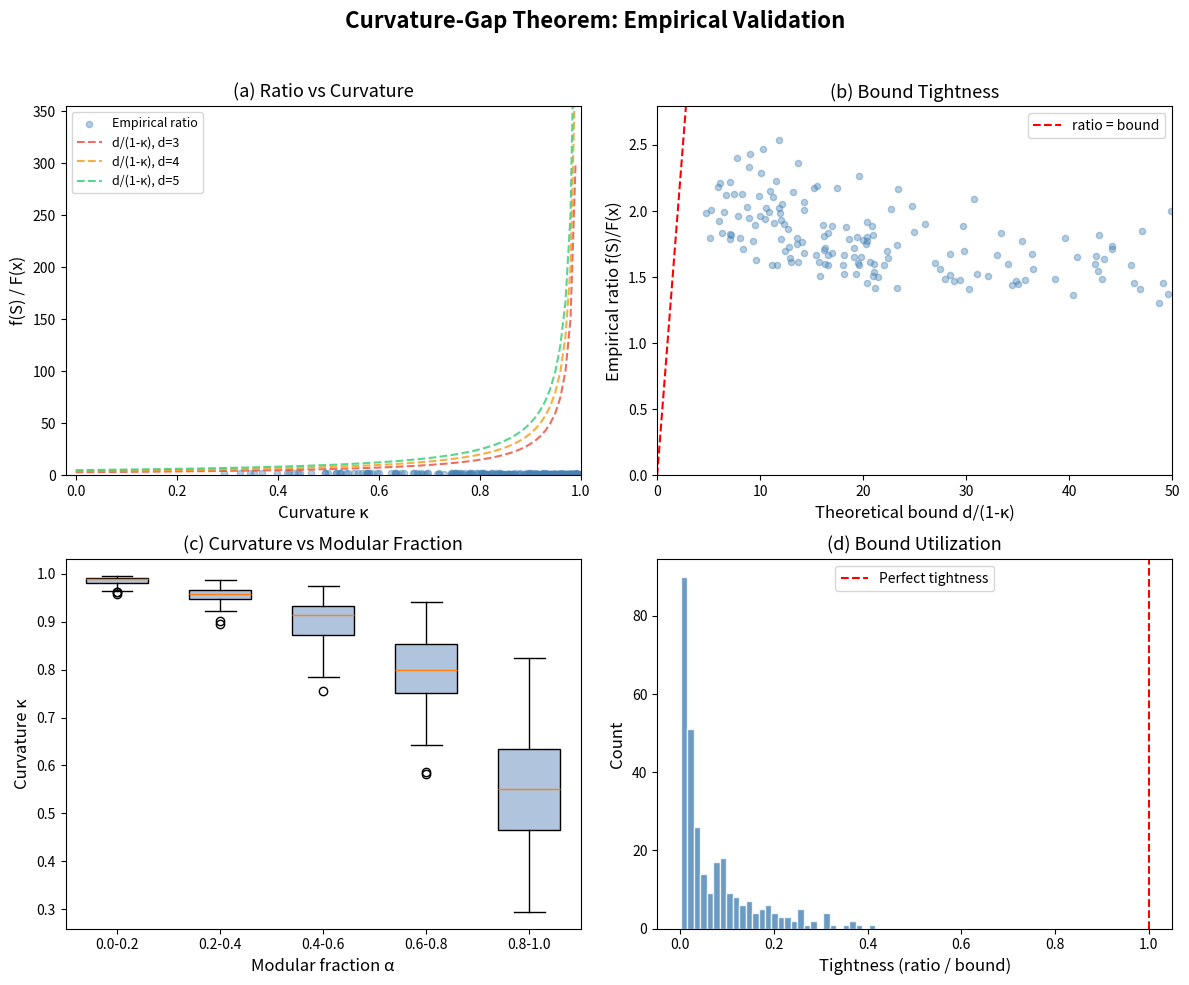

Reproduce this figure in Python.
#!/usr/bin/env python3
"""
Visualization: Curvature-Gap Theorem
======================================

Produces a 2x2 panel figure illustrating:
1. Curvature vs approximation ratio across random instances
2. Theoretical bound d/(1-κ) vs empirical ratio
3. Distribution of curvature values by modular fraction α
4. Tightness of the bound as a function of curvature

Uses matplotlib to produce a publication-quality figure.
"""

import matplotlib
matplotlib.use('Agg')
import matplotlib.pyplot as plt
import random
import math


def run_experiments():
    """Generate experiment data."""
    random.seed(42)
    results = []

    for _ in range(300):
        n = random.choice([8, 10, 12])
        d_max = random.randint(3, 5)
        alpha = random.uniform(0.05, 0.95)
        num_items = random.randint(8, 15)

        # Random submodular function: α·modular + (1-α)·coverage
        vertex_w = [random.uniform(0.5, 3.0) for _ in range(n)]
        items = [(random.uniform(0.5, 3.0),
                  random.sample(range(n), random.randint(2, min(4, n))))
                 for _ in range(num_items)]

        def f(A, vw=vertex_w, it=items, a=alpha):
            mod = a * sum(vw[v] for v in A)
            cov = (1 - a) * sum(c for c, S in it if A & set(S))
            return mod + cov

        # Generate hypergraph
        m = random.randint(10, 25)
        edges = [random.sample(range(n), random.randint(2, d_max))
                 for _ in range(m)]
        d = max(len(e) for e in edges)

        # Curvature
        V = set(range(n))
        fV = f(V)
        min_ratio = float('inf')
        for v in range(n):
            fv = f({v})
            if fv > 1e-12:
                ratio = (fV - f(V - {v})) / fv
                min_ratio = min(min_ratio, ratio)
        kappa = max(0.0, 1.0 - min_ratio) if min_ratio < float('inf') else 0.0

        if kappa > 0.999:
            continue

        # Fractional solution
        x = [1.0 / d + 0.05] * n
        for _ in range(10):
            for edge in edges:
                s = sum(x[v] for v in edge)
                if s < 1.0:
                    boost = (1.0 - s) / len(edge) + 0.01
                    for v in edge:
                        x[v] = min(1.0, x[v] + boost)

        # Threshold rounding
        S = {v for v in range(n) if x[v] >= 1.0 / d}
        fS = f(S)

        # Exact MLE
        Fx = 0.0
        for mask in range(1 << n):
            A = {v for v in range(n) if mask & (1 << v)}
            prob = 1.0
            for v in range(n):
                prob *= x[v] if v in A else (1.0 - x[v])
            Fx += prob * f(A)

        if Fx > 1e-6:
            ratio = fS / Fx
            bound = d / (1.0 - kappa)
            tightness = ratio / bound
            results.append({
                'kappa': kappa, 'ratio': ratio, 'bound': bound,
                'tightness': tightness, 'd': d, 'alpha': alpha,
            })

    return results


def make_figure(results):
    """Create the 2x2 visualization."""
    fig, axes = plt.subplots(2, 2, figsize=(12, 10))
    fig.suptitle('Curvature-Gap Theorem: Empirical Validation',
                 fontsize=16, fontweight='bold', y=0.98)

    # Panel 1: Ratio vs Curvature
    ax = axes[0, 0]
    kappas = [r['kappa'] for r in results]
    ratios = [r['ratio'] for r in results]
    bounds = [r['bound'] for r in results]

    ax.scatter(kappas, ratios, alpha=0.4, s=20, c='steelblue', label='Empirical ratio')

    # Plot theoretical bound curve for d=3,4,5
    k_range = [i * 0.01 for i in range(100)]
    for d_val, color in [(3, '#e74c3c'), (4, '#f39c12'), (5, '#2ecc71')]:
        bound_curve = [d_val / (1.0 - k) for k in k_range]
        ax.plot(k_range, bound_curve, '--', color=color, linewidth=1.5,
                label=f'd/(1-κ), d={d_val}', alpha=0.8)

    ax.set_xlabel('Curvature κ', fontsize=12)
    ax.set_ylabel('f(S) / F(x)', fontsize=12)
    ax.set_title('(a) Ratio vs Curvature', fontsize=13)
    ax.legend(fontsize=9, loc='upper left')
    ax.set_xlim(-0.02, 1.0)
    ax.set_ylim(0, max(bounds) * 0.3)

    # Panel 2: Bound vs Empirical
    ax = axes[0, 1]
    ax.scatter(bounds, ratios, alpha=0.4, s=20, c='steelblue')
    max_b = min(max(bounds), 50)
    ax.plot([0, max_b], [0, max_b], 'r--', linewidth=1.5, label='ratio = bound')
    ax.set_xlabel('Theoretical bound d/(1-κ)', fontsize=12)
    ax.set_ylabel('Empirical ratio f(S)/F(x)', fontsize=12)
    ax.set_title('(b) Bound Tightness', fontsize=13)
    ax.set_xlim(0, max_b)
    ax.set_ylim(0, max(ratios) * 1.1)
    ax.legend(fontsize=10)

    # Panel 3: Curvature distribution by alpha
    ax = axes[1, 0]
    alpha_bins = [(0, 0.2), (0.2, 0.4), (0.4, 0.6), (0.6, 0.8), (0.8, 1.0)]
    positions = list(range(len(alpha_bins)))
    data_by_bin = []
    labels = []
    for lo, hi in alpha_bins:
        subset = [r['kappa'] for r in results if lo <= r['alpha'] < hi]
        data_by_bin.append(subset if subset else [0])
        labels.append(f'{lo:.1f}-{hi:.1f}')

    bp = ax.boxplot(data_by_bin, positions=positions, widths=0.6,
                    patch_artist=True)
    for patch in bp['boxes']:
        patch.set_facecolor('lightsteelblue')
    ax.set_xticks(positions)
    ax.set_xticklabels(labels)
    ax.set_xlabel('Modular fraction α', fontsize=12)
    ax.set_ylabel('Curvature κ', fontsize=12)
    ax.set_title('(c) Curvature vs Modular Fraction', fontsize=13)

    # Panel 4: Tightness histogram
    ax = axes[1, 1]
    tightness = [r['tightness'] for r in results]
    ax.hist(tightness, bins=30, color='steelblue', edgecolor='white', alpha=0.8)
    ax.axvline(x=1.0, color='red', linestyle='--', linewidth=1.5,
               label='Perfect tightness')
    ax.set_xlabel('Tightness (ratio / bound)', fontsize=12)
    ax.set_ylabel('Count', fontsize=12)
    ax.set_title('(d) Bound Utilization', fontsize=13)
    ax.legend(fontsize=10)

    plt.tight_layout(rect=[0, 0, 1, 0.96])
    plt.savefig('curvature_gap_visualization.png', dpi=150, bbox_inches='tight')
    print("Figure saved to curvature_gap_visualization.png")


if __name__ == "__main__":
    print("Generating experiments...")
    results = run_experiments()
    print(f"  {len(results)} valid experiments")
    print("Creating visualization...")
    make_figure(results)
